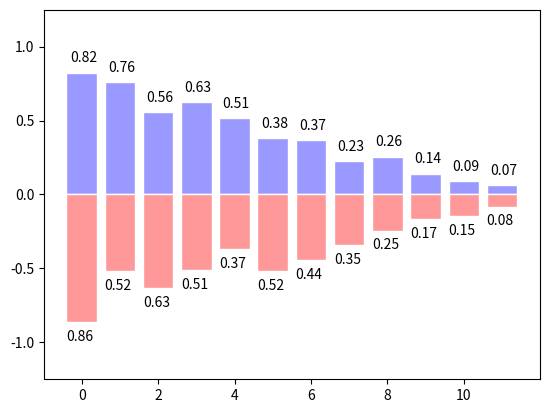

Recreate this plot in Python.
import matplotlib.pyplot as plt
import numpy as np

n = 12 
X = np.arange(n)
Y1 = (1 - X / float(n)) * np.random.uniform(0.5, 1.0, n)
Y2 = (1 - X / float(n)) * np.random.uniform(0.5, 1.0, n)
plt.bar(X, +Y1, facecolor='#9999ff', edgecolor='white')
plt.bar(X, -Y2, facecolor='#ff9999', edgecolor='white')

for x, y in zip(X, Y1):
    plt.text(x + 0.4, y + 0.05, '%.2f' % y, ha='right', va='bottom')

for x, y in zip(X, Y2):
    plt.text(x - 0.4, -y -0.05, f'{y:.2f}', ha = 'left', va = 'top')

plt.ylim(-1.25, +1.25)

plt.show()